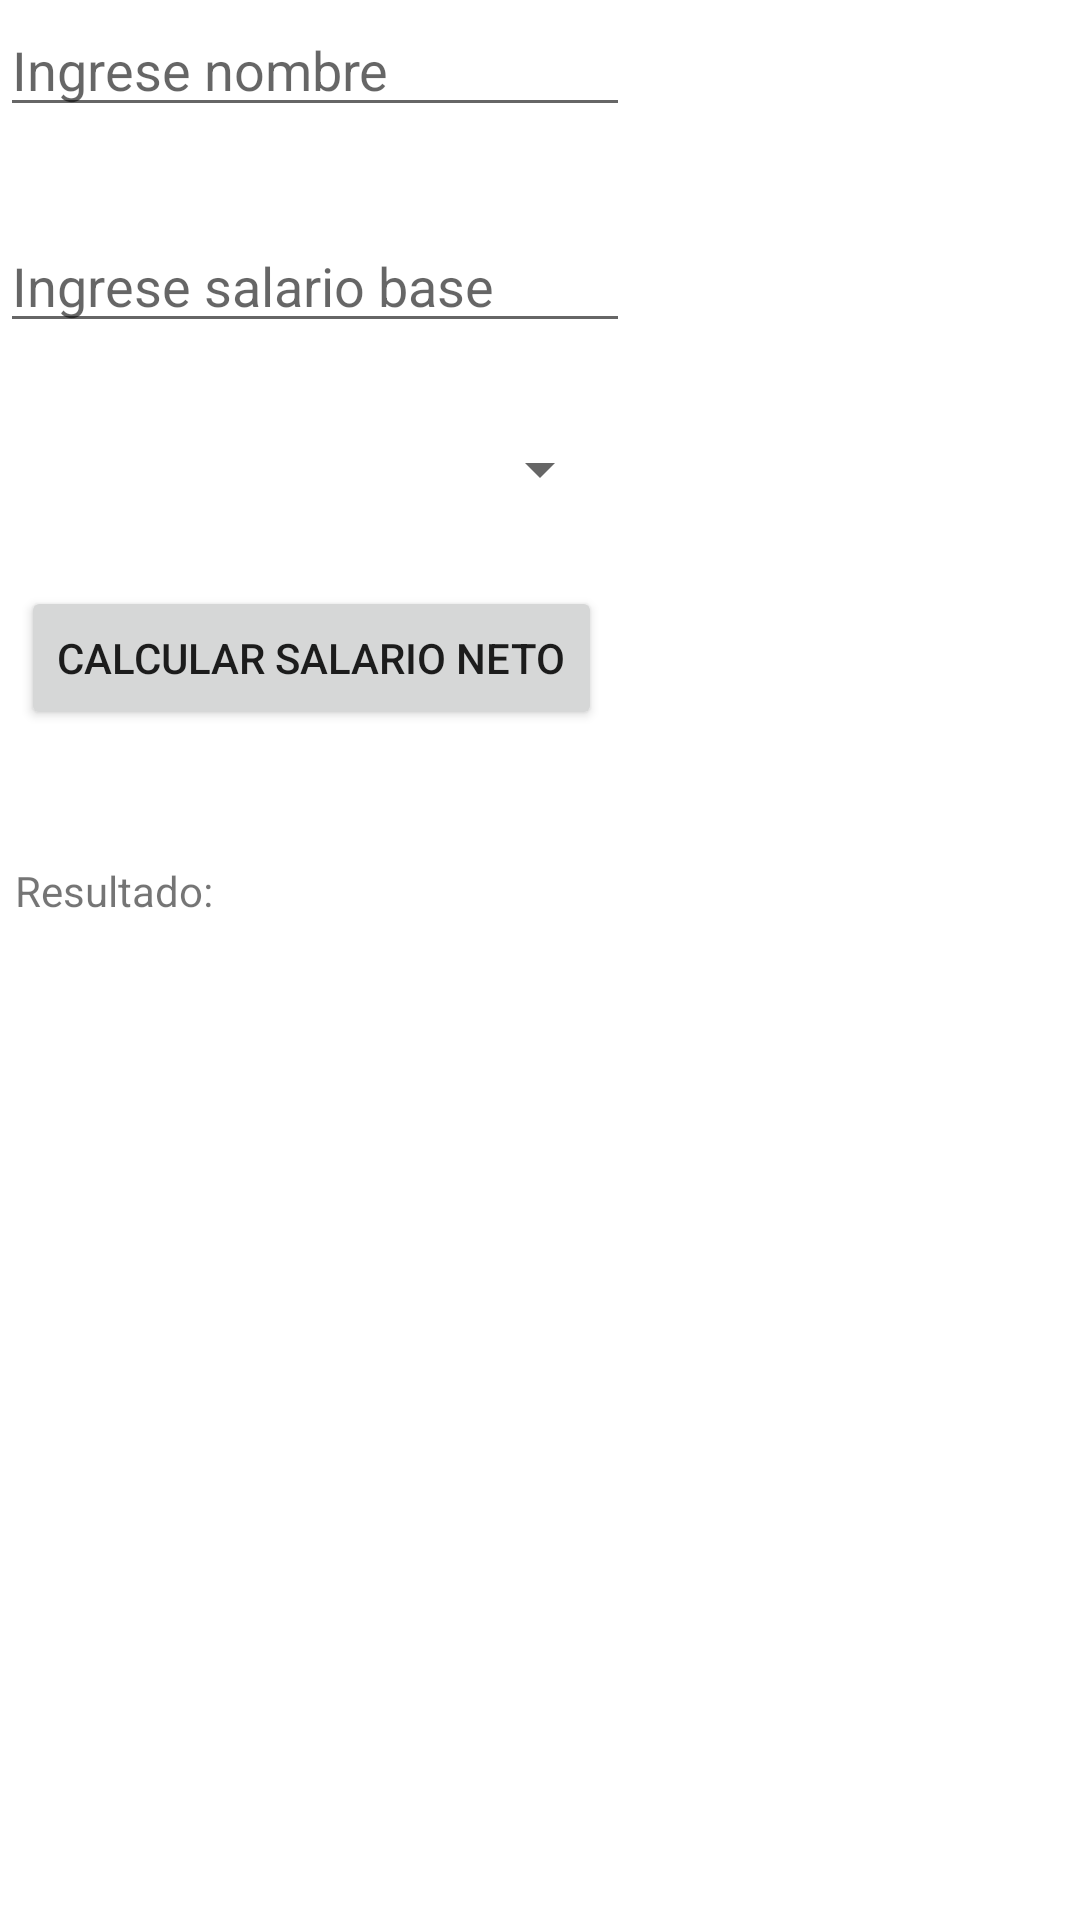

Android layout source for this screen:
<!-- AndroidManifest.xml: application theme Theme.PrimerTallerPractico -->
<!-- res/layout/salario.xml -->
<?xml version="1.0" encoding="utf-8"?>
<androidx.constraintlayout.widget.ConstraintLayout xmlns:android="http://schemas.android.com/apk/res/android"
    xmlns:app="http://schemas.android.com/apk/res-auto"
    xmlns:tools="http://schemas.android.com/tools"
    android:id="@+id/salario1"
    android:layout_width="match_parent"
    android:layout_height="match_parent"
    tools:context=".Main3Activity">

    <EditText
        android:id="@+id/nombre"
        android:layout_width="wrap_content"
        android:layout_height="wrap_content"
        android:layout_marginTop="1dp"
        android:ems="10"
        android:hint="Ingrese nombre"
        android:inputType="text"
        app:layout_constraintStart_toStartOf="parent"
        app:layout_constraintTop_toTopOf="parent" />


    <EditText
        android:id="@+id/et2"
        android:layout_width="wrap_content"
        android:layout_height="wrap_content"
        android:layout_marginTop="73dp"
        android:ems="10"
        android:hint="Ingrese salario base"
        android:inputType="number"
        app:layout_constraintStart_toStartOf="parent"
        app:layout_constraintTop_toTopOf="parent" />

    <Spinner
        android:id="@+id/spinner"
        android:layout_width="wrap_content"
        android:layout_height="wrap_content"
        android:layout_marginTop="30dp"
        app:layout_constraintEnd_toEndOf="parent"
        app:layout_constraintStart_toStartOf="parent"
        app:layout_constraintTop_toBottomOf="@+id/et2" />

    <Button
        android:id="@+id/button"
        android:layout_width="wrap_content"
        android:layout_height="wrap_content"
        android:layout_marginStart="7dp"
        android:layout_marginLeft="7dp"
        android:layout_marginTop="27dp"
        android:text="Calcular Salario neto"
        app:layout_constraintStart_toStartOf="parent"
        app:layout_constraintTop_toBottomOf="@+id/spinner" />

    <TextView
        android:id="@+id/tv1"
        android:layout_width="wrap_content"
        android:layout_height="wrap_content"
        android:layout_marginStart="5dp"
        android:layout_marginLeft="5dp"
        android:layout_marginTop="44dp"
        android:text="Resultado:"
        app:layout_constraintStart_toStartOf="parent"
        app:layout_constraintTop_toBottomOf="@+id/button" />
</androidx.constraintlayout.widget.ConstraintLayout>
<!-- resources referenced by this layout -->
<resources>
  <style name="Theme.PrimerTallerPractico" parent="Theme.MaterialComponents.DayNight.DarkActionBar">
          
          <item name="colorPrimary">@color/purple_500</item>
          <item name="colorPrimaryVariant">@color/purple_700</item>
          <item name="colorOnPrimary">@color/white</item>
          
          <item name="colorSecondary">@color/teal_200</item>
          <item name="colorSecondaryVariant">@color/teal_700</item>
          <item name="colorOnSecondary">@color/black</item>
          
          <item name="android:statusBarColor">?attr/colorPrimaryVariant</item>
          
      </style>
  <!-- not gathered from this repository: default colours our renderer supplied (Android Studio template values) -->
  <color name="purple_500">#FF6200EE</color>
  <color name="purple_700">#FF3700B3</color>
  <color name="teal_200">#FF03DAC5</color>
  <color name="teal_700">#FF018786</color>
  <color name="black">#FF000000</color>
  <color name="white">#FFFFFFFF</color>
</resources>
